Run: headless pygame with SDL's dummy video driver; simulated clock (each Clock.tick advances the game by its frame time, no real sleeping); random seed 0; keys injected as events and as key.get_pressed() state; no mouse input.
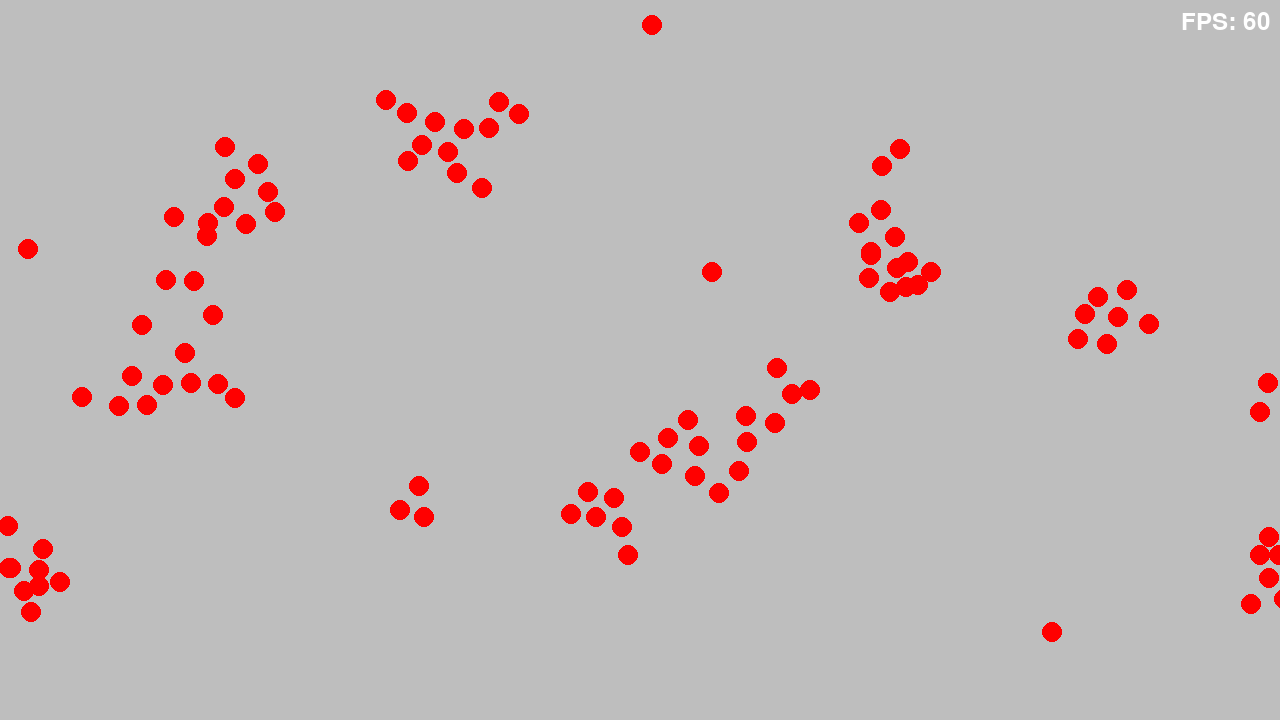
Frame 1 of 4 · flips 1–60 · no input
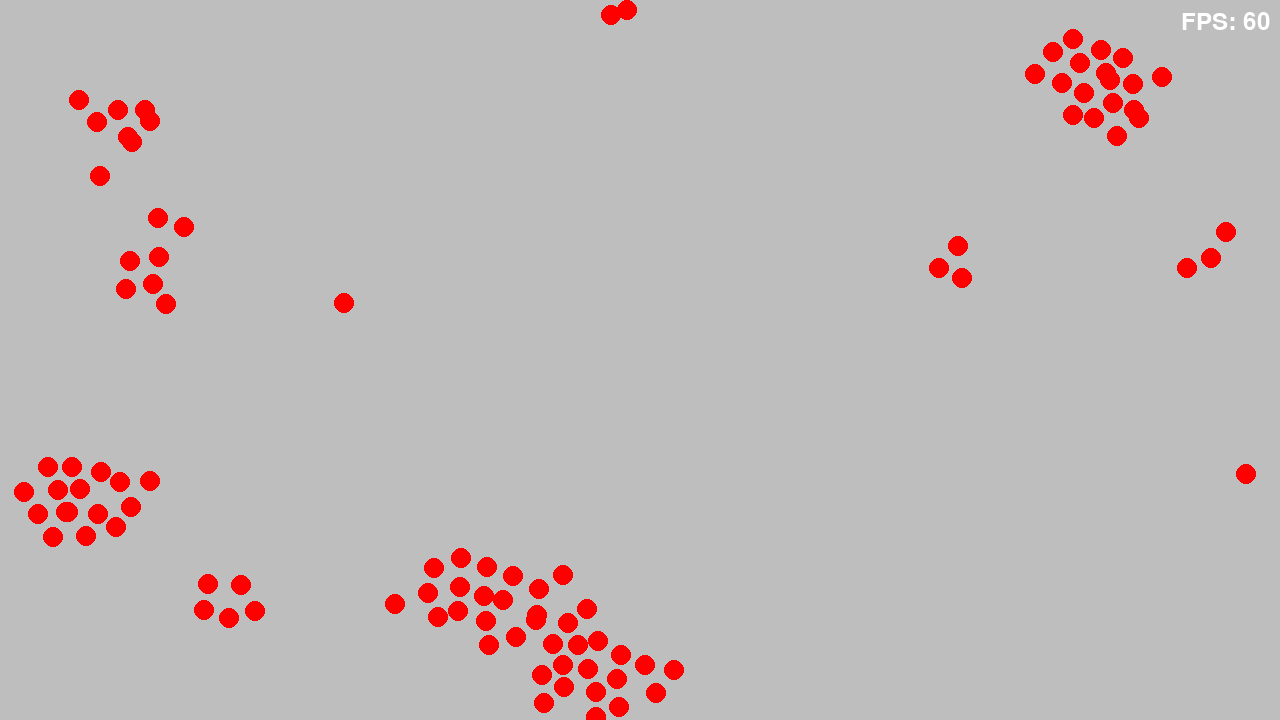
Frame 2 of 4 · flips 61–180 · tapped SPACE, RETURN · held RIGHT (→), D
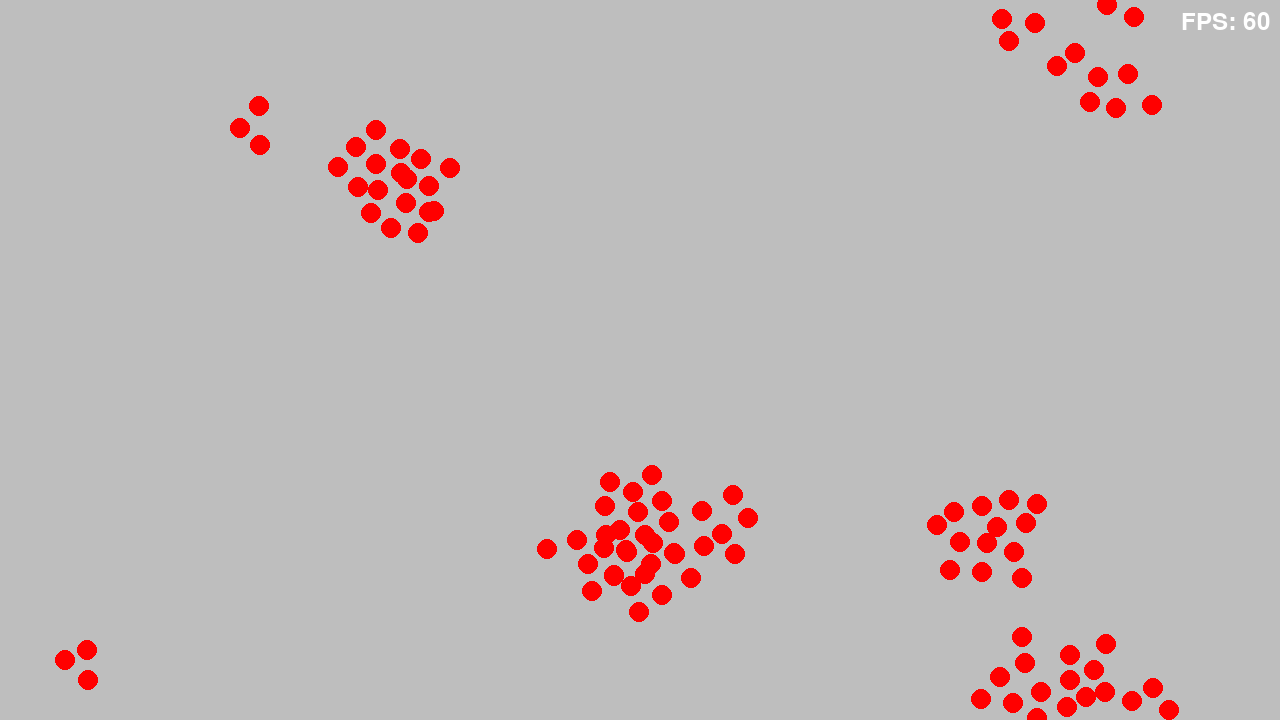
Frame 3 of 4 · flips 181–300 · held DOWN (↓), S
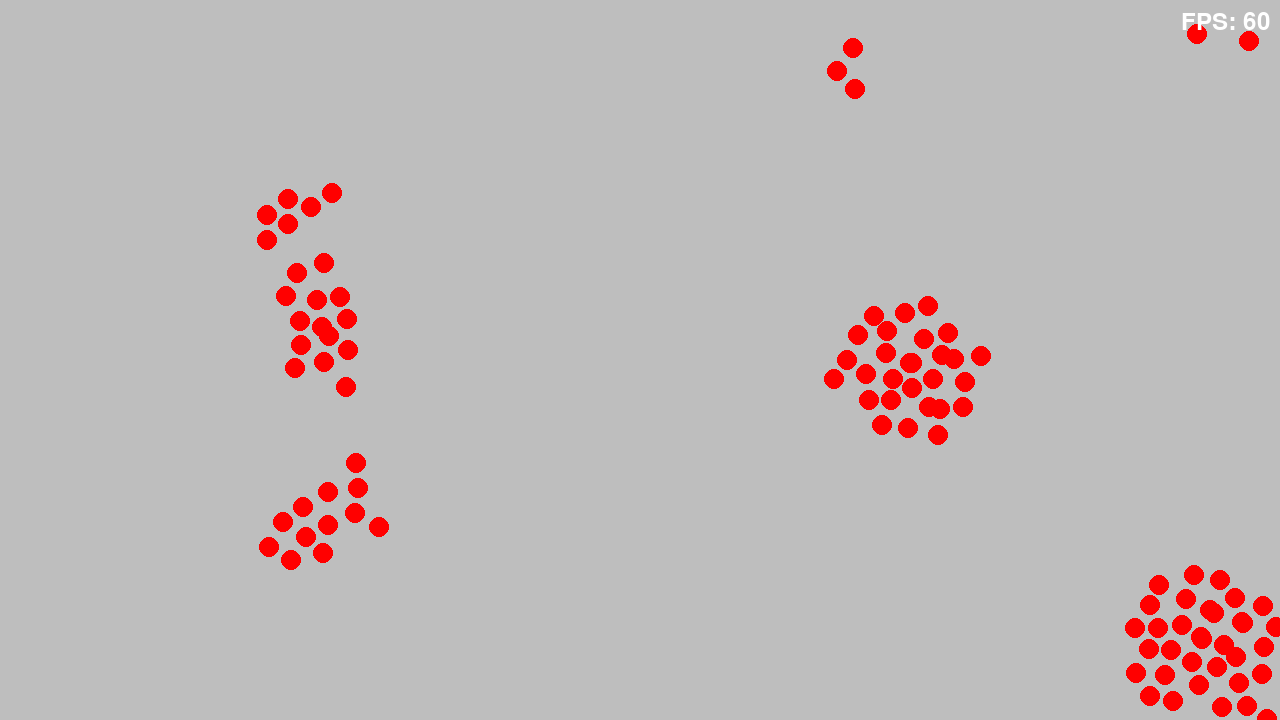
Frame 4 of 4 · flips 301–420 · held LEFT (←), A, UP (↑), W

The pygame program that drew these frames:

# Example file showing a basic pygame "game loop"
import pygame
import random

# Set up the screen dimensions and maximum speed for agents
WIDTH = 1280
HEIGHT = 720
MAX_SPEED = 5
NUMBER_AGENT = 100  # Number of agents in the simulation

# Factors controlling the behavior of the agents
COHERENCE_FACTOR = 0.01 # Controls how strongly agents are attracted to the center of mass
ALIGNMENT_FACTOR = 0.1  # Controls how strongly agents align their direction with others
SEPARATION_FACTOR = 0.05  # Controls how strongly agents avoid each other
SEPARATION_DIST = 25  # Minimum distance to maintain between agents

# -----------------------------------------------------------------------
# Agent class represents each moving entity in the simulation
# -----------------------------------------------------------------------

class Agent:
    def __init__(self, x, y) -> None:
        # Initialize agent's position and velocity with random values
        self.position = pygame.Vector2(x, y)
        self.velocity = pygame.Vector2(
            random.uniform(-MAX_SPEED, MAX_SPEED), random.uniform(-MAX_SPEED, MAX_SPEED))
        self.acceleration = pygame.Vector2(0, 0)
        self.mass = 1  # Mass of the agent used in force calculation

    def update(self):
        # Update velocity and position of the agent based on current acceleration
        self.velocity += self.acceleration
        if self.velocity.length() > MAX_SPEED:
            # Limit the speed to MAX_SPEED
            self.velocity = self.velocity.normalize() * MAX_SPEED
        self.position += self.velocity
        # Reset acceleration after each update
        self.acceleration = pygame.Vector2(0, 0)

    def apply_force(self, x, y):
        # Apply a force to the agent, adjusting acceleration based on mass
        force = pygame.Vector2(x, y)
        self.acceleration += force / self.mass

    def seek(self, x, y):
        # Calculate the direction towards a target point and apply a small force in that direction
        d = pygame.Vector2(x, y) - self.position
        d = d.normalize() * 0.1  # Adjust the force magnitude
        seeking_force = d
        self.apply_force(seeking_force.x, seeking_force.y)

    def coherence(self, agents):
        # Steer towards the average position (center of mass) of neighboring agents
        center_of_mass = pygame.Vector2(0, 0)
        agent_in_range_count = 0
        for agent in agents:
            if agent != self:
                dist = self.position.distance_to(agent.position)
                if dist < 100:  # Only consider nearby agents within 100 units
                    center_of_mass += agent.position
                    agent_in_range_count += 1

        if agent_in_range_count > 0:
            center_of_mass /= agent_in_range_count  # Calculate average position
            d = center_of_mass - self.position
            f = d * COHERENCE_FACTOR  
            self.apply_force(f.x, f.y)  # Apply coherence force

    def separation(self, agents):
        # Steer to avoid crowding neighbors (separation behavior)
        d = pygame.Vector2(0, 0)
        for agent in agents:
            if agent != self:
                dist = self.position.distance_to(agent.position)
                if dist < SEPARATION_DIST:  # Only consider agents within separation distance
                    d += self.position - agent.position

        separation_force = d * SEPARATION_FACTOR  
        # Apply separation force
        self.apply_force(separation_force.x, separation_force.y)

    def alignment(self, agents):
        # Steer towards the average heading (velocity) of nearby agents (alignment behavior)
        v = pygame.Vector2(0, 0)
        agent_in_range_count = 0
        for agent in agents:
            if agent != self:
                dist = self.position.distance_to(agent.position)
                if dist < 100:  # Only consider nearby agents within 100 units
                    v += agent.velocity
                    agent_in_range_count += 1

        if agent_in_range_count > 0:
            v /= agent_in_range_count  # Calculate average velocity
            alignment_force = v * ALIGNMENT_FACTOR  # Apply alignment force
            self.apply_force(alignment_force.x, alignment_force.y)

    def draw(self, screen):
        # Draw the agent as a red circle on the screen
        pygame.draw.circle(screen, "red", self.position, 10)


# -----------------------------------------------------------------------
#  Begin 
# -----------------------------------------------------------------------
pygame.init()
# Create a window with the specified dimensions
screen = pygame.display.set_mode((WIDTH, HEIGHT))
clock = pygame.time.Clock()  # Initialize a clock to manage frame rate

# Set up font for displaying FPS (frames per second)
font = pygame.font.Font(None, 36)

# Create a list of agents at random positions within the screen
agents = [Agent(random.uniform(0, WIDTH), random.uniform(0, HEIGHT))
          for _ in range(NUMBER_AGENT)]

# ----- GAME LOOP ------------
running = True  # Variable to control the main loop
while running:
    for event in pygame.event.get():
        if event.type == pygame.QUIT:  # Check if the user closed the window
            running = False

    # Fill the screen with gray color to clear the previous frame
    screen.fill("gray")

    # Update and draw each agent on the screen
    for agent in agents:
        # Uncomment the next line to make agents seek towards a fixed point (e.g., the center of the screen)
        # agent.seek(400, 400)
        agent.coherence(agents)  # Apply coherence behavior
        agent.separation(agents)  # Apply separation behavior
        agent.alignment(agents)  # Apply alignment behavior
        agent.update()  # Update the agent's position
        agent.draw(screen)  # Draw the agent on the screen

    # Boundary wrapping: make agents appear on the opposite side when they move off the screen
    for agent in agents:
        if agent.position.x > WIDTH:
            agent.position.x = 0
        elif agent.position.x < 0:
            agent.position.x = WIDTH
        if agent.position.y > HEIGHT:
            agent.position.y = 0
        elif agent.position.y < 0:
            agent.position.y = HEIGHT

    # Calculate and display FPS (frames per second) in the top-right corner of the screen
    fps = int(clock.get_fps())
    fps_text = font.render(f"FPS: {fps}", True, pygame.Color('white'))
    screen.blit(fps_text, (WIDTH - fps_text.get_width() - 10, 10))

    pygame.display.flip()  # Update the screen with the drawn frame
    clock.tick(60)  # Limit the frame rate to 60 frames per second

pygame.quit()  # Clean up and close the game window when the loop ends
